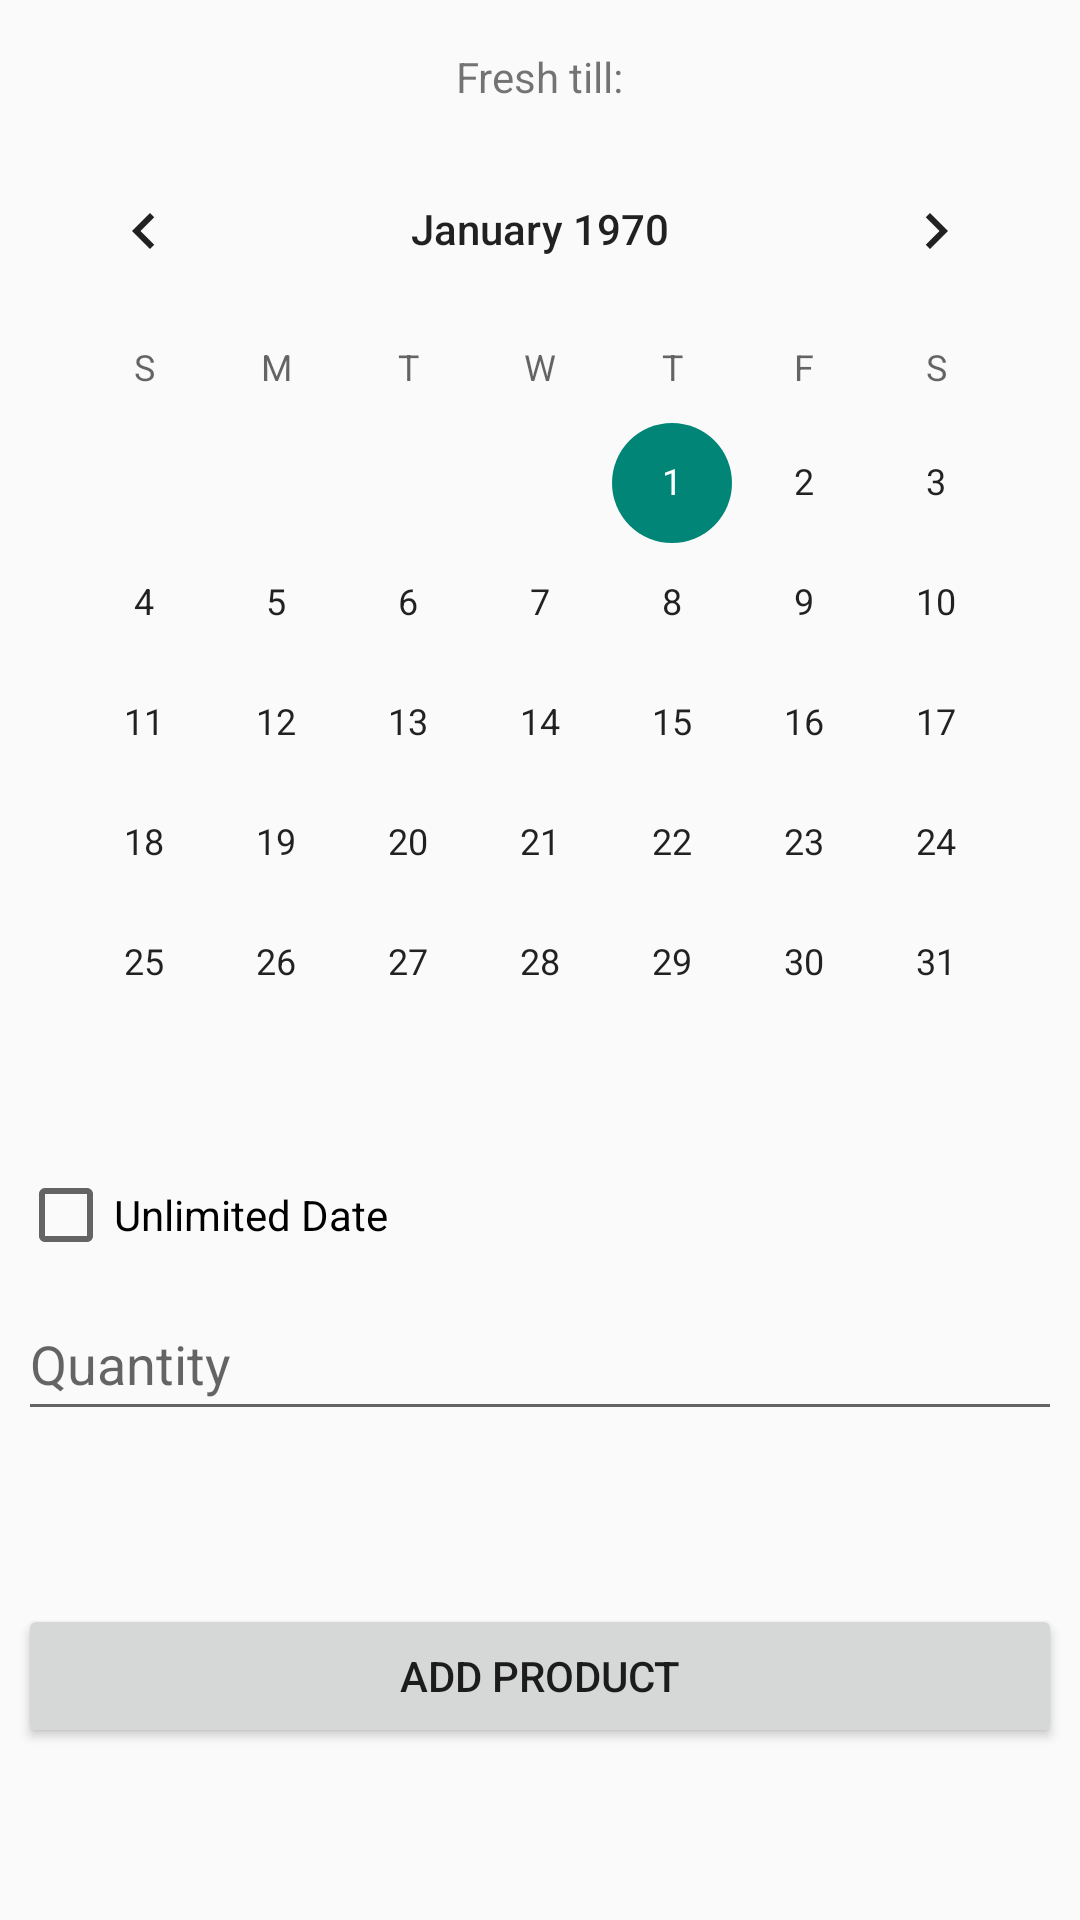

The Android layout XML behind this screen, and the referenced resources:
<!-- AndroidManifest.xml: application theme Theme.FridgeHelper -->
<!-- res/layout/activity_product_obj_adder.xml -->
<?xml version="1.0" encoding="utf-8"?>
<androidx.constraintlayout.widget.ConstraintLayout xmlns:android="http://schemas.android.com/apk/res/android"
    xmlns:app="http://schemas.android.com/apk/res-auto"
    xmlns:tools="http://schemas.android.com/tools"
    android:layout_width="match_parent"
    android:layout_height="match_parent"
    tools:context=".products.ProductObjAdder">

    <Button
        android:id="@+id/buttonAddProductObj"
        android:layout_width="0dp"
        android:layout_height="wrap_content"
        android:text="@string/add_product"
        app:layout_constraintBottom_toBottomOf="parent"
        app:layout_constraintEnd_toEndOf="@+id/quantityInput"
        app:layout_constraintStart_toStartOf="@+id/quantityInput"
        app:layout_constraintTop_toBottomOf="@+id/quantityInput" />

    <CalendarView
        android:id="@+id/calendarView"
        android:layout_width="wrap_content"
        android:layout_height="wrap_content"
        android:layout_marginTop="8dp"
        app:layout_constraintEnd_toEndOf="parent"
        app:layout_constraintStart_toStartOf="parent"
        app:layout_constraintTop_toBottomOf="@+id/textViewDateAdd" />

    <EditText
        android:id="@+id/quantityInput"
        android:layout_width="0dp"
        android:layout_height="wrap_content"
        android:layout_marginTop="8dp"
        android:ems="10"
        android:hint="@string/quantity"
        android:inputType="number"
        app:layout_constraintEnd_toEndOf="@+id/calendarView"
        app:layout_constraintHeight_min="48dp"
        app:layout_constraintHorizontal_bias="1.0"
        app:layout_constraintStart_toStartOf="@+id/calendarView"
        app:layout_constraintTop_toBottomOf="@+id/checkBoxUnlimitedDate" />

    <TextView
        android:id="@+id/textViewDateAdd"
        android:layout_width="wrap_content"
        android:layout_height="wrap_content"
        android:layout_marginTop="16dp"
        android:text="@string/fresh_till"
        app:layout_constraintEnd_toEndOf="parent"
        app:layout_constraintStart_toStartOf="parent"
        app:layout_constraintTop_toTopOf="parent" />

    <CheckBox
        android:id="@+id/checkBoxUnlimitedDate"
        android:layout_width="wrap_content"
        android:layout_height="wrap_content"
        android:layout_marginTop="8dp"
        android:text="@string/UnlimitedDate"
        app:layout_constraintStart_toStartOf="@+id/calendarView"
        app:layout_constraintTop_toBottomOf="@+id/calendarView" />

</androidx.constraintlayout.widget.ConstraintLayout>
<!-- resources referenced by this layout -->
<resources>
  <string name="UnlimitedDate">Unlimited Date</string>
  <string name="add_product">Add product</string>
  <string name="fresh_till">Fresh till:</string>
  <string name="quantity">Quantity</string>
  <style name="Theme.FridgeHelper" parent="Theme.AppCompat.Light.NoActionBar">
          
          <item name="colorPrimary">@color/purple_500</item>
          <item name="colorPrimaryVariant">@color/purple_700</item>
          <item name="colorOnPrimary">#405C8C</item>
          
          <item name="colorSecondary">@color/teal_200</item>
          <item name="colorSecondaryVariant">@color/teal_700</item>
          <item name="colorOnSecondary">@color/black</item>
          
          <item name="android:statusBarColor">?attr/colorPrimaryVariant</item>
          
      </style>
  <!-- not gathered from this repository: default colours our renderer supplied (Android Studio template values) -->
  <color name="purple_500">#FF6200EE</color>
  <color name="purple_700">#FF3700B3</color>
  <color name="teal_200">#FF03DAC5</color>
  <color name="teal_700">#FF018786</color>
  <color name="black">#FF000000</color>
</resources>
